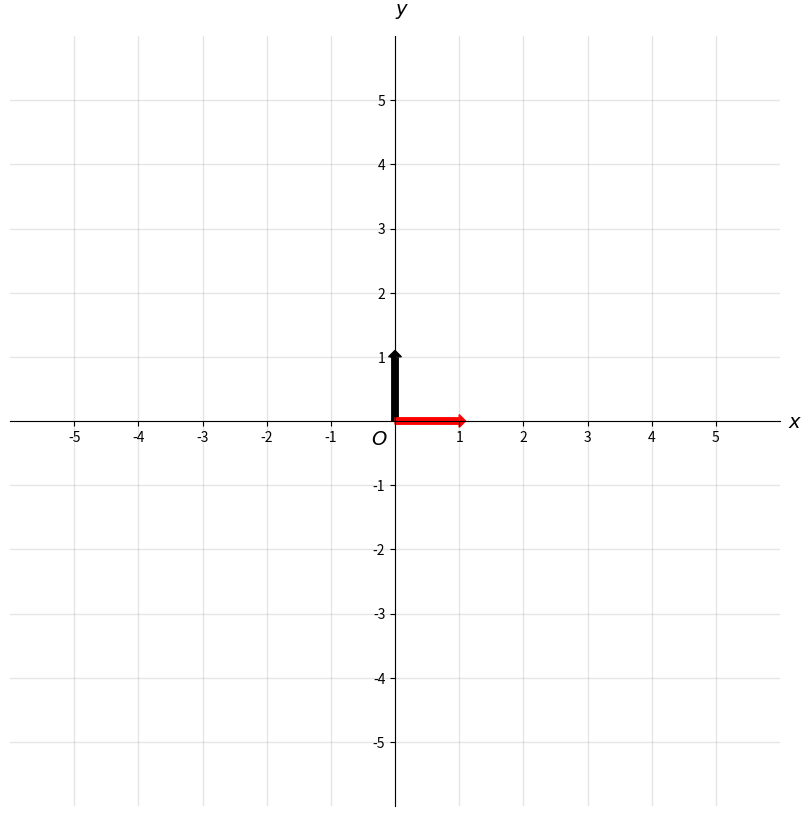

The matplotlib source for this figure:
import math 
import numpy as np
import matplotlib.pyplot as plt



#Define the x and y ranges, and the tick interval for both axes.
xmin, xmax, ymin, ymax = -5, 5, -5, 5
ticks_frequency = 1
#Create a figure and an axes object. Also set the face color. This will cover transparent margins.
fig, ax = plt.subplots(figsize=(10, 10))
 
fig.patch.set_facecolor('#ffffff')
#Apply the ranges to the axes.
ax.set(xlim=(xmin-1, xmax+1), ylim=(ymin-1, ymax+1), aspect='equal')
#Set both axes to the zero position.
ax.spines['bottom'].set_position('zero')
ax.spines['left'].set_position('zero')
#Set the x and y labels, and add an origin label.
ax.spines['top'].set_visible(False)
ax.spines['right'].set_visible(False)

ax.set_xlabel('$x$', size=14, labelpad=-24, x=1.02)
ax.set_ylabel('$y$', size=14, labelpad=-21, y=1.02, rotation=0)
 
plt.text(0.49, 0.49, r"$O$", ha='right', va='top',
    transform=ax.transAxes,
         horizontalalignment='center', fontsize=14)
#Now create the x and the y ticks, and apply them to both axes.

x_ticks = np.arange(xmin, xmax+1, ticks_frequency)
y_ticks = np.arange(ymin, ymax+1, ticks_frequency)
ax.set_xticks(x_ticks[x_ticks != 0])
ax.set_yticks(y_ticks[y_ticks != 0])
ax.set_xticks(np.arange(xmin, xmax+1), minor=True)
ax.set_yticks(np.arange(ymin, ymax+1), minor=True)

#Finally, add a grid.
ax.grid(which='both', color='grey', linewidth=1, linestyle='-', alpha=0.2)


#p.arrow( x, y, dx, dy, **kwargs )
#we can scale it here
plt.arrow( 0, 0, 0.0, 1,  fc="k", ec="k", head_width=0.2, head_length=0.1, width=.1 )
plt.arrow( 0, 0, 1, 0,  fc="red", ec="red", head_width=0.2, head_length=0.1, width=.1)


#plt.quiver(b, y)

plt.show()

